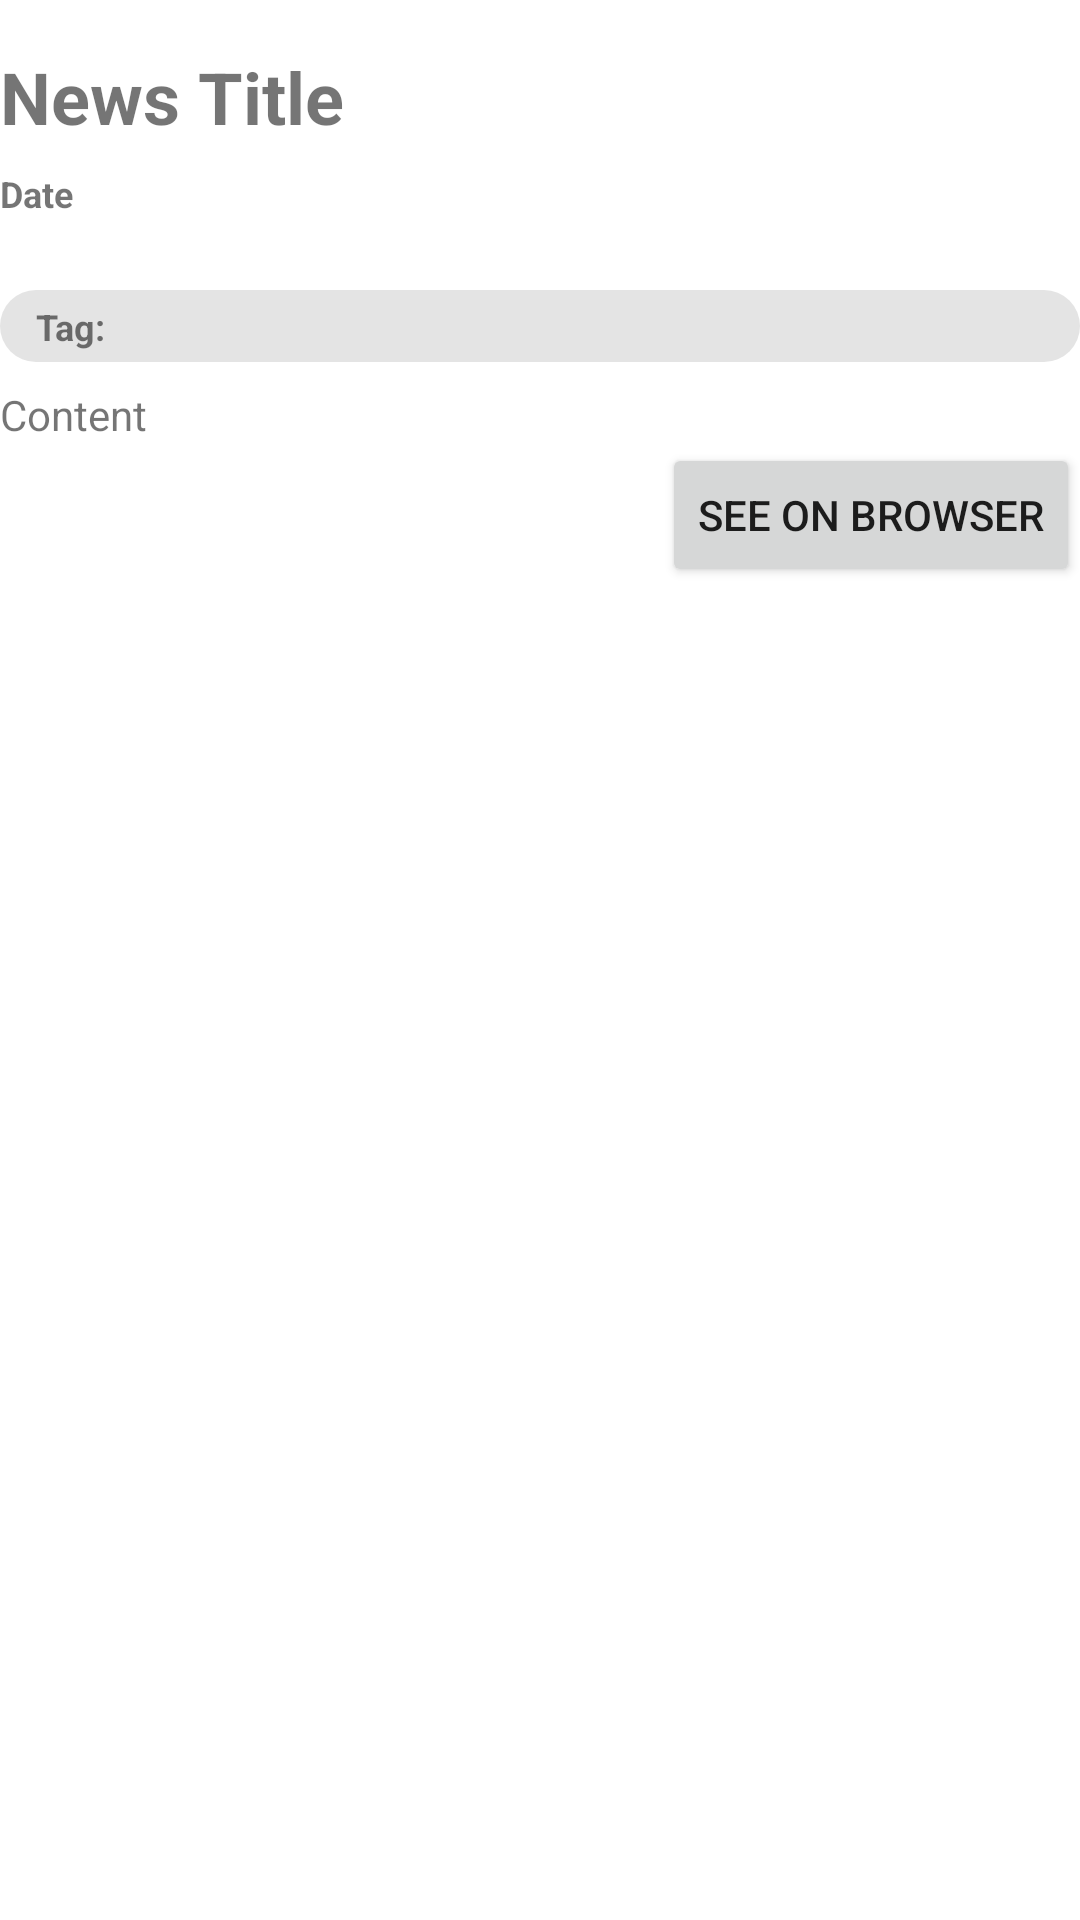

Here is an Android app screen rendered from its layout file. Give the layout XML and the strings, colors and styles it references.
<!-- AndroidManifest.xml: application theme Theme.SimpalaApps -->
<!-- res/layout/fragment_detail_news.xml -->
<?xml version="1.0" encoding="utf-8"?>
<RelativeLayout xmlns:android="http://schemas.android.com/apk/res/android"
    android:layout_width="match_parent"
    android:layout_height="match_parent"
    xmlns:tools="http://schemas.android.com/tools"
    android:layout_margin="16dp">

    <TextView
        android:id="@+id/newsTitleTextView"
        android:layout_width="wrap_content"
        android:layout_height="wrap_content"
        android:layout_marginTop="16dp"
        android:text="News Title"
        android:textSize="24sp"
        android:textStyle="bold" />
    <TextView
        android:id="@+id/newsDateTextView"
        android:layout_width="wrap_content"
        android:layout_height="wrap_content"
        android:layout_below="@id/newsTitleTextView"
        android:layout_marginTop="8dp"
        android:text="Date"
        android:textSize="12sp"
        android:textStyle="bold" />
    <ImageView
        android:id="@+id/photoImageView"
        android:layout_width="match_parent"
        android:layout_height="wrap_content"
        android:layout_below="@id/newsDateTextView"
        android:layout_marginTop="16dp"
        tools:src="@tools:sample/avatars"
        android:scaleType="centerCrop"
        android:contentDescription="News Photo" />

    <TextView
        android:id="@+id/newsTagTextView"
        android:layout_width="match_parent"
        android:layout_height="24dp"
        android:width="12dp"
        android:padding="4dp"
        android:paddingStart="12dp"
        android:layout_below="@id/photoImageView"
        android:layout_marginTop="8dp"
        android:text="Tag:"
        android:background="@drawable/pill_tag"
        android:textSize="12sp"
        android:textStyle="bold" />
    <TextView
        android:id="@+id/newsContentTextView"
        android:layout_width="wrap_content"
        android:layout_height="wrap_content"
        android:layout_below="@id/newsTagTextView"
        android:layout_marginTop="8dp"
        android:text="Content"
        android:textSize="14dp"
        android:textStyle="normal" />
    <Button
        android:id="@+id/buttonSeeOnBrowser"
        android:layout_width="wrap_content"
        android:layout_height="wrap_content"
        android:layout_alignParentEnd="true"
        android:layout_below="@id/newsContentTextView"
        android:text="See on browser"/>

</RelativeLayout>
<!-- resources referenced by this layout -->
<resources>
  <!-- drawable pill_tag (drawable) -->
  <?xml version="1.0" encoding="utf-8"?>
      <shape xmlns:android="http://schemas.android.com/apk/res/android"
          android:dither="true"
          android:shape="rectangle">
  
          <corners android:radius="120dp" />
  
          <solid android:color="#E4E4E4" />
  
          <size
              android:width="300dp"
              android:height="120dp" />
  
      </shape>
  <style name="Theme.SimpalaApps" parent="Theme.MaterialComponents.DayNight.DarkActionBar">
          
          <item name="colorPrimary">@color/blue</item>
          <item name="colorPrimaryVariant">@color/purple_700</item>
          <item name="colorOnPrimary">@color/white</item>
          
          <item name="colorSecondary">@color/teal_200</item>
          <item name="colorSecondaryVariant">@color/teal_700</item>
          <item name="colorOnSecondary">@color/black</item>
          
          <item name="android:statusBarColor">?attr/colorPrimaryVariant</item>
          
      </style>
  <color name="blue">#0CC0DF</color>
  <color name="purple_700">#FF3700B3</color>
  <color name="white">#FFFFFFFF</color>
  <color name="teal_200">#FF03DAC5</color>
  <color name="teal_700">#FF018786</color>
  <color name="black">#FF000000</color>
</resources>
